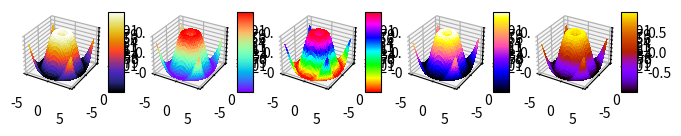

Here is the Python script that generated this plot:
import matplotlib.pyplot as plt
from mpl_toolkits.mplot3d import Axes3D
from matplotlib import cm
from matplotlib.ticker import LinearLocator, FormatStrFormatter
import numpy as np
import random
import matplotlib.gridspec as gridspec


fig = plt.figure(figsize=(8,3))
X = np.arange(- 5 , 5 , 0.25 )
Y = np.arange(- 5 , 5 , 0.25 )
X, Y = np.meshgrid(X, Y)
R = np.sqrt(X** 2 + Y** 2 )
Z = np.sin(R)

kolory=['flag', 'prism', 'ocean', 'gist_earth', 'terrain', 'gist_stern',
            'gnuplot', 'gnuplot2', 'CMRmap', 'cubehelix', 'brg', 'hsv',
            'gist_rainbow', 'rainbow', 'jet', 'nipy_spectral', 'gist_ncar']


for x in range(1,6):
    ax = fig.add_subplot(1, 5, x, projection='3d')
    kolor=random.choice(kolory)
    surf = ax.plot_surface(X, Y, Z, cmap =kolor,
    linewidth = 0 , antialiased = False )
    ax.set_zlim(- 1.01 , 1.01 )
    ax.zaxis.set_major_locator(LinearLocator( 10 ))
    ax.zaxis.set_major_formatter(FormatStrFormatter( '%.02f' ))
    fig.colorbar(surf, shrink = 0.5 , aspect = 5 )
plt.show()